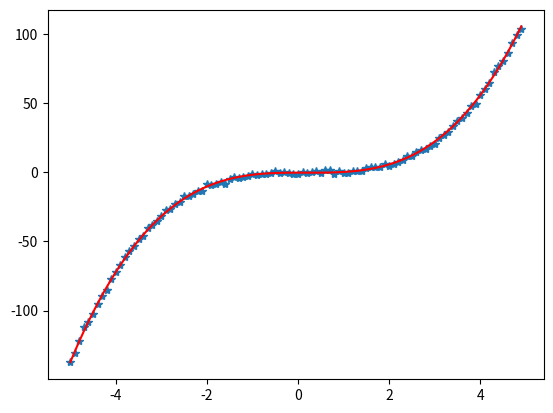

Write the Python code that produced this figure.
import numpy
from matplotlib import pyplot as plt
t=numpy.arange(-5,5,0.1)
x_true=t**3-0.5*t**2
x=x_true+1*numpy.random.randn(t.size)

npoly=5  #let's fit 4th order polynomial
ndata=t.size
A=numpy.zeros([ndata,npoly])
A[:,0]=1.0
for i in range(1,npoly):
    A[:,i]=A[:,i-1]*t
#Let's ignore noise for now.  New equations are:
#m=(A^TA)^{-1}*(A^Td)
A=numpy.matrix(A)
d=numpy.matrix(x).transpose()
lhs=A.transpose()*A
rhs=A.transpose()*d
fitp=numpy.linalg.inv(lhs)*rhs
pred=A*fitp
plt.clf();plt.plot(t,x,'*');plt.plot(t,pred,'r');
plt.draw()
plt.savefig('polyfit_example.png')
